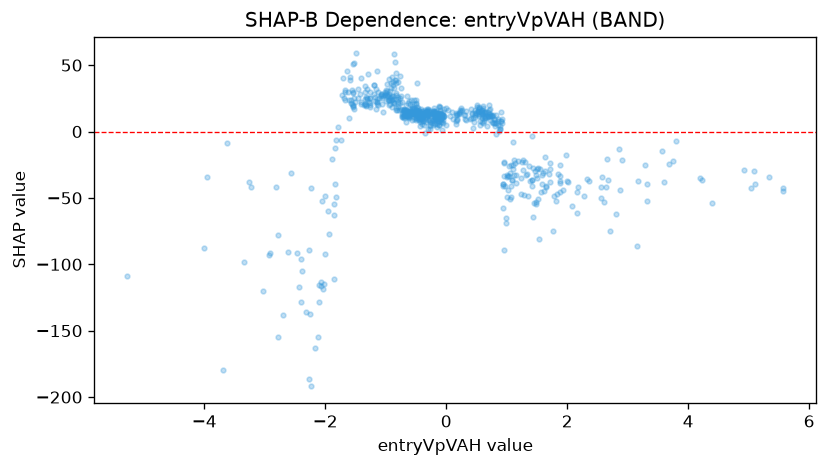

Source data for this figure (header and first rows):
feature_value, shap_value
-2.437, -116.8
-2.099, -128.7
1.816, -52.59
0.5929, 13.42
-0.1404, 8.205
0.1623, 12.69
-1.013, 27.47
1.319, -33.03
0.6096, 17.85
0.5346, 16.88
0.1792, 12.99
-0.6499, 15.22
3.325, -52.18
-1.159, 17.29
-0.9709, 26.55
-1.619, 29.81
1.13, -23.4
1.927, -44.42
2.901, -21.67
5.044, -42.8
0.8586, 8.148
4.192, -34.74
5.571, -45.11
3.741, -22.53
2.331, -35.53
1.517, -27.31
1.886, -33.46
1.24, -34.99
2.575, -34.4
-0.2126, 4.809
-0.0816, 10.45
0.3046, 12.13
-1.064, 20.51
-1.526, 16.7
-0.9531, 23.73
-0.2363, 8.513
-1.307, 25.53
-0.7808, 15.89
-1.577, 23.53
-0.1926, 13.97
-0.5663, 13.84
0.7579, 7.035
-0.1098, 13.77
-0.8835, 22.58
0.9043, 7.889
-0.1234, 5.123
1.843, -31.98
0.6203, 7.627
-0.5346, 10.77
-0.7305, 11.41
-2.812, -41.66
1.481, -32.49
-0.5655, 8.83
-0.9844, 35.95
0.3263, 8.671
1.504, -34.82
1.127, -32.43
-0.6136, 9.808
-0.4928, 10.35
0.6958, 10.83
... 630 more rows
